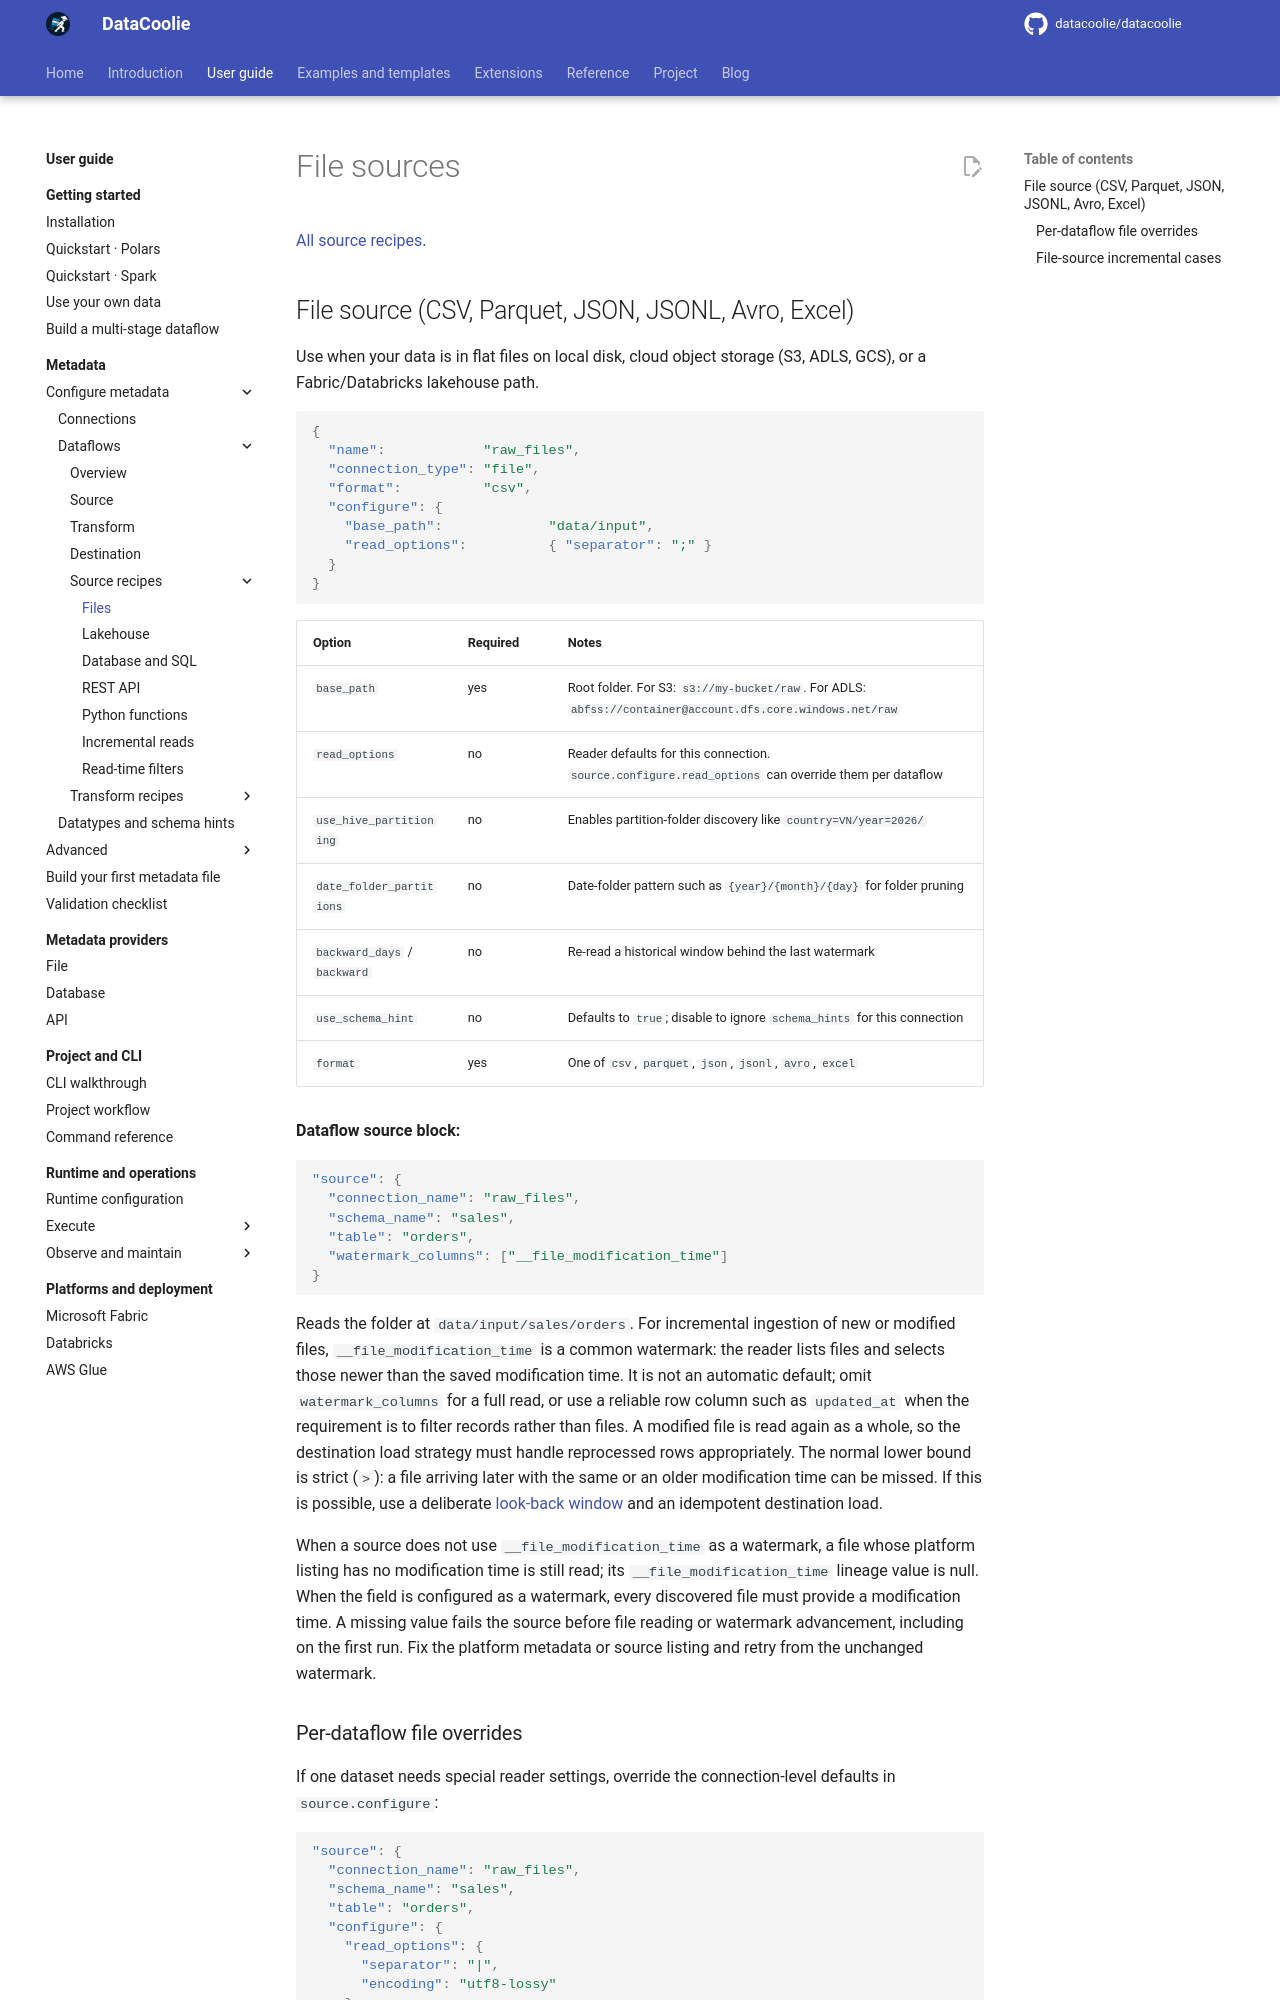

repository: datacoolie/datacoolie · page: guide/metadata/source-files/index.html · generator: mkdocs

---
title: File sources | DataCoolie
description: Configure file sources with metadata, examples and backend-specific guidance.
---

# File sources

[All source recipes](source-patterns.md).

## File source (CSV, Parquet, JSON, JSONL, Avro, Excel)

Use when your data is in flat files on local disk, cloud object storage (S3,
ADLS, GCS), or a Fabric/Databricks lakehouse path.

```json
{
  "name":            "raw_files",
  "connection_type": "file",
  "format":          "csv",
  "configure": {
    "base_path":             "data/input",
    "read_options":          { "separator": ";" }
  }
}
```

| Option | Required | Notes |
|--------|----------|-------|
| `base_path` | yes | Root folder. For S3: `s3://my-bucket/raw`. For ADLS: `abfss://container@account.dfs.core.windows.net/raw` |
| `read_options` | no | Reader defaults for this connection. `source.configure.read_options` can override them per dataflow |
| `use_hive_partitioning` | no | Enables partition-folder discovery like `country=VN/year=2026/` |
| `date_folder_partitions` | no | Date-folder pattern such as `{year}/{month}/{day}` for folder pruning |
| `backward_days` / `backward` | no | Re-read a historical window behind the last watermark |
| `use_schema_hint` | no | Defaults to `true`; disable to ignore `schema_hints` for this connection |
| `format` | yes | One of `csv`, `parquet`, `json`, `jsonl`, `avro`, `excel` |

**Dataflow source block:**

```json
"source": {
  "connection_name": "raw_files",
  "schema_name": "sales",
  "table": "orders",
  "watermark_columns": ["__file_modification_time"]
}
```

Reads the folder at `data/input/sales/orders`. For incremental ingestion of
new or modified files, `__file_modification_time` is a common watermark: the
reader lists files and selects those newer than the saved modification time.
It is not an automatic default; omit `watermark_columns` for a full read, or
use a reliable row column such as `updated_at` when the requirement is to
filter records rather than files. A modified file is read again as a whole,
so the destination load strategy must handle reprocessed rows appropriately.
The normal lower bound is strict (`>`): a file arriving later with the same or
an older modification time can be missed. If this is possible, use a deliberate
[look-back window](source-incremental.md#incremental-windows-and-look-back) and an idempotent
destination load.

When a source does not use `__file_modification_time` as a watermark, a file
whose platform listing has no modification time is still read; its
`__file_modification_time` lineage value is null. When the field is configured
as a watermark, every discovered file must provide a modification time. A
missing value fails the source before file reading or watermark advancement,
including on the first run. Fix the platform metadata or source listing and
retry from the unchanged watermark.

### Per-dataflow file overrides

If one dataset needs special reader settings, override the connection-level
defaults in `source.configure`:

```json
"source": {
  "connection_name": "raw_files",
  "schema_name": "sales",
  "table": "orders",
  "configure": {
    "read_options": {
      "separator": "|",
      "encoding": "utf8-lossy"
    }
  }
}
```
